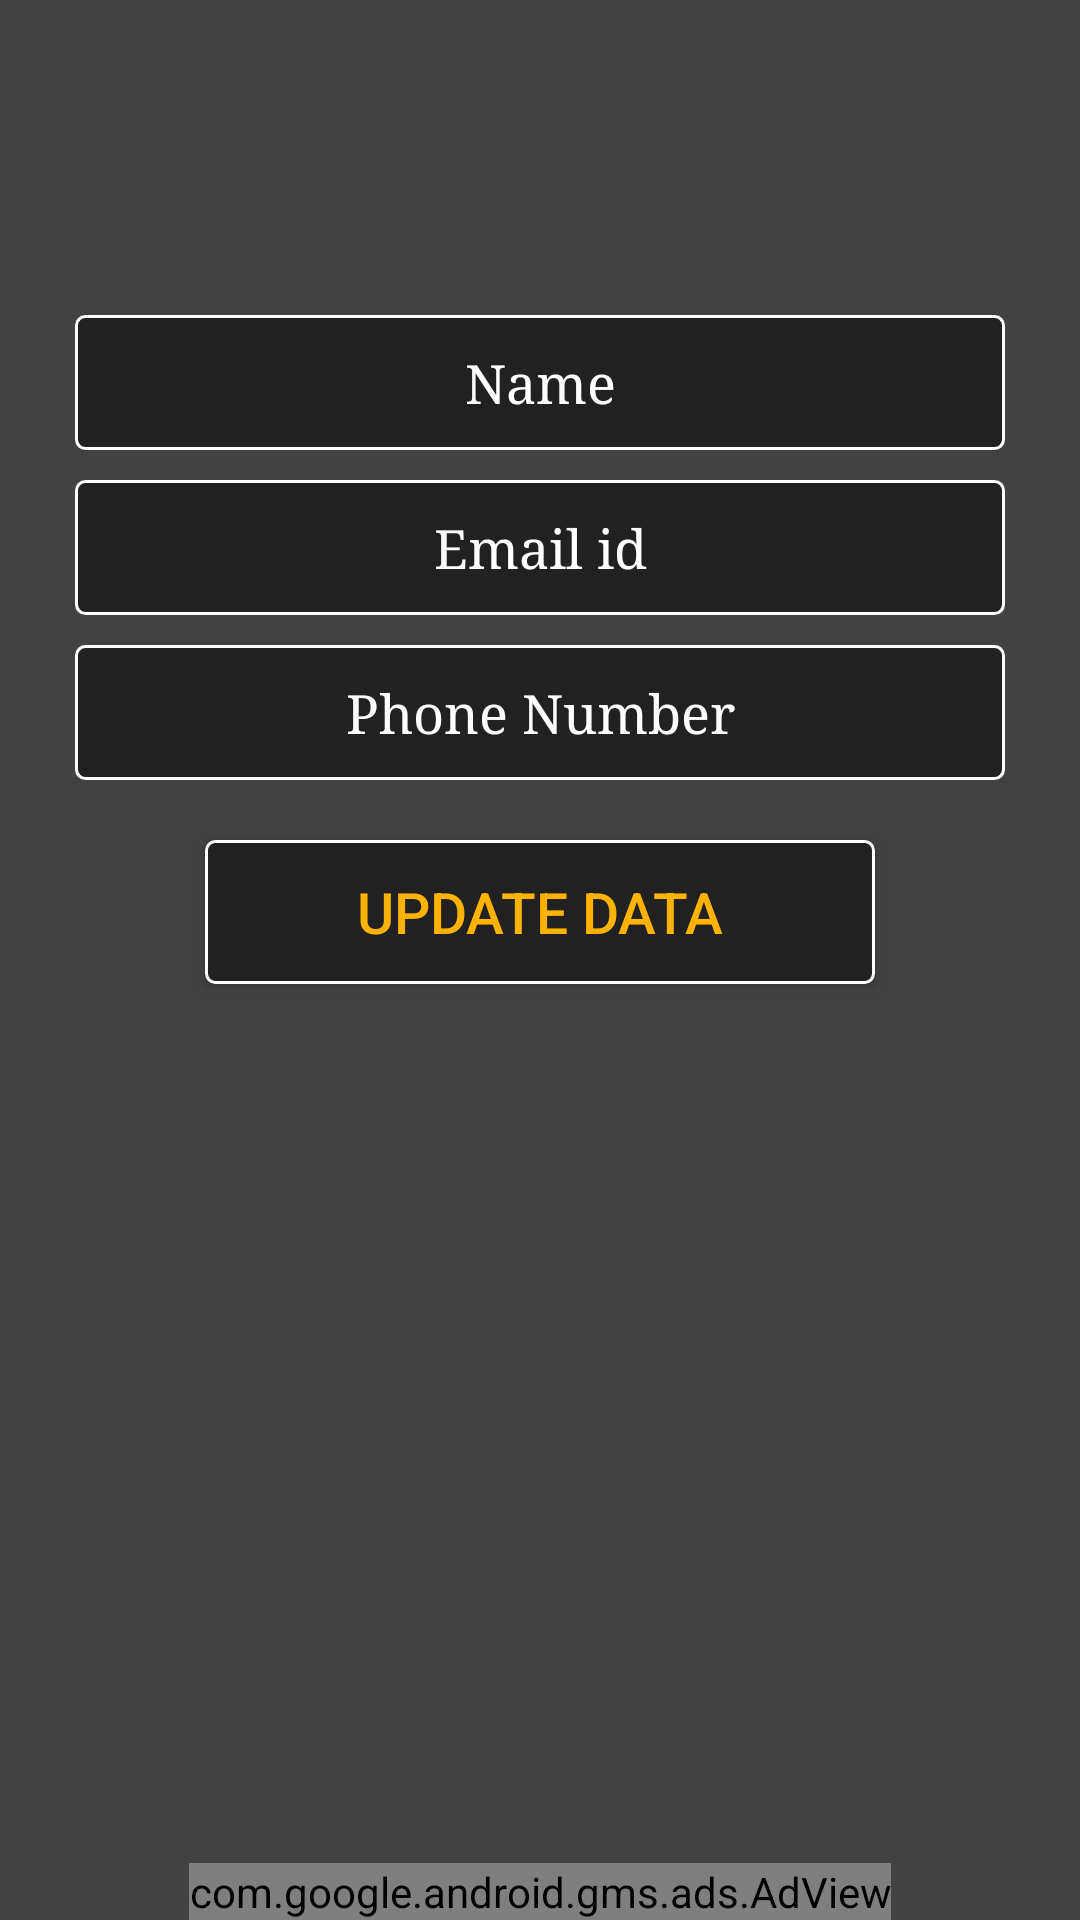

Layout XML and referenced resources for this Android screen:
<!-- AndroidManifest.xml: application theme AppTheme -->
<!-- res/layout/edit_profile.xml -->
<?xml version="1.0" encoding="utf-8"?>
<RelativeLayout xmlns:android="http://schemas.android.com/apk/res/android"
    xmlns:ads="http://schemas.android.com/apk/res-auto"
    android:orientation="vertical"
    android:layout_width="match_parent"
    android:layout_height="match_parent"
    android:background="@drawable/layout_background">

    <ScrollView
        android:layout_width="match_parent"
        android:layout_height="match_parent">

        <LinearLayout
            android:layout_width="match_parent"
            android:layout_height="wrap_content"
            android:orientation="vertical">

            <ImageView
                android:layout_width="match_parent"
                android:layout_height="65dp"
                android:src="@drawable/cmrec_cover_image"
                android:contentDescription="@string/logo_cmr_engineering_college"/>

            <LinearLayout
            android:visibility="visible"
            android:id="@+id/edt_dataLayout"
            android:layout_width="match_parent"
            android:layout_height="match_parent"
            android:orientation="vertical"
            android:layout_marginTop="40dp"
            android:gravity="center"
                android:layout_marginStart="25dp"
                android:layout_marginEnd="25dp">

           <EditText
               android:id="@+id/edt_txtName"
               android:layout_width="match_parent"
               android:layout_height="45dp"
               android:layout_weight="1"
               android:fontFamily="serif"
               android:layout_marginBottom="10dp"
               android:hint="@string/hint_name"
               android:textColorHint="@color/transparentBG"
               android:gravity="center"
               android:background="@drawable/round_corner_btn"
               android:textColor="@color/transparentBG"
               android:maxLines="1"
               android:inputType="textPersonName" />

           <EditText
               android:id="@+id/edt_txtEmail"
               android:layout_width="match_parent"
               android:layout_height="45dp"
               android:layout_weight="1"
               android:fontFamily="serif"
               android:layout_marginBottom="10dp"
               android:hint="@string/hint_email_id"
               android:textColorHint="@color/transparentBG"
               android:gravity="center"
               android:background="@drawable/round_corner_btn"
               android:textColor="@color/transparentBG"
               android:lines="1"
               android:inputType="textEmailAddress"/>

           <EditText
               android:id="@+id/edt_txtPhone"
               android:layout_width="match_parent"
               android:layout_height="45dp"
               android:layout_weight="1"
               android:fontFamily="serif"
               android:layout_marginBottom="10dp"
               android:hint="@string/hint_phone_number"
               android:textColorHint="@color/transparentBG"
               android:gravity="center"
               android:background="@drawable/round_corner_btn"
               android:textColor="@color/transparentBG"
               android:lines="1"
               android:inputType="phone"/>
           <Button
               android:id="@+id/edt_btnUpdate"
               android:layout_width="wrap_content"
               android:layout_height="wrap_content"
               android:layout_gravity="center"
               android:text="@string/btn_update_data"
               android:minEms="10"
               android:maxEms="14"
               android:textSize="19sp"
               android:background="@drawable/round_corner_btn"
               android:textColor="@color/main_btn_bg"
               android:layout_margin="10dp"
               />

            <TextView
                android:visibility="visible"
                android:layout_margin="10dp"
                android:id="@+id/edt_txtSuccess"
                android:layout_width="match_parent"
                android:layout_height="wrap_content"
                android:textSize="20sp"
                android:textColor="@color/main_btn_bg"
                android:gravity="center"/>

        </LinearLayout>

    </LinearLayout>

    </ScrollView>

    <com.google.android.gms.ads.AdView
        android:id="@+id/adView"
        android:layout_width="wrap_content"
        android:layout_height="wrap_content"
        android:layout_gravity="bottom|center"
        ads:adSize="BANNER"
        android:layout_alignParentBottom="true"
        android:layout_centerHorizontal="true"
        ads:adUnitId="@string/cmrec_ad_mob_banner">
    </com.google.android.gms.ads.AdView>

</RelativeLayout>
<!-- resources referenced by this layout -->
<resources>
  <color name="main_btn_bg">#FFB300</color>
  <color name="transparentBG">#FFFFFF</color>
  <!-- drawable layout_background (drawable) -->
  <?xml version="1.0" encoding="utf-8"?>
  <selector xmlns:android="http://schemas.android.com/apk/res/android" >
      <item android:state_pressed="true" >
          <shape android:shape="rectangle"  >
              <gradient android:angle="-90" android:startColor="#345953" android:endColor="#689a92"  />
          </shape>
      </item>
      <item android:state_focused="true">
          <shape android:shape="rectangle"  >
              <solid android:color="#58857e"/>
          </shape>
      </item>
      <item >
          <shape android:shape="rectangle"  >
              <gradient android:angle="-90" android:startColor="#424242" android:endColor="#424242" />
          </shape>
      </item>
  </selector>
  <!-- drawable round_corner_btn (drawable) -->
  <?xml version="1.0" encoding="utf-8"?>
  <selector xmlns:android="http://schemas.android.com/apk/res/android" >
      <item android:state_pressed="true" >
          <shape android:shape="rectangle"  >
              <corners android:radius="3dip" />
              <stroke android:width="1dip" android:color="#5e7974" />
              <gradient android:angle="-90" android:startColor="@color/colorPrimaryDark" android:endColor="@color/colorPrimary"  />
          </shape>
      </item>
      <item android:state_focused="true">
          <shape android:shape="rectangle"  >
              <corners android:radius="3dip" />
              <stroke android:width="1dip" android:color="#5e7974" />
              <solid android:color="#58857e"/>
          </shape>
      </item>
      <item >
          <shape android:shape="rectangle"  >
              <corners android:radius="3dip" />
              <stroke android:width="1dip" android:color="@color/transparentBG" />
              <gradient android:angle="-90" android:startColor="#212121" android:centerColor="#212121" android:endColor="#212121" />
          </shape>
      </item>
  </selector>
  <string name="btn_update_data">Update Data</string>
  <string name="cmrec_ad_mob_banner">ca-app-pub-3425562479822889/1602509605</string>
  <string name="hint_email_id">Email id</string>
  <string name="hint_name">Name</string>
  <string name="hint_phone_number">Phone Number</string>
  <string name="logo_cmr_engineering_college">CMR Engineering College</string>
  <style name="AppTheme" parent="Theme.AppCompat.Light.DarkActionBar">
          
          <item name="colorPrimary">#212121</item>
          <item name="colorPrimaryDark">#212121</item>
          <item name="colorAccent">#212121</item>
      </style>
  <color name="colorPrimaryDark">#303F9F</color>
  <color name="colorPrimary">#3F51B5</color>
</resources>
